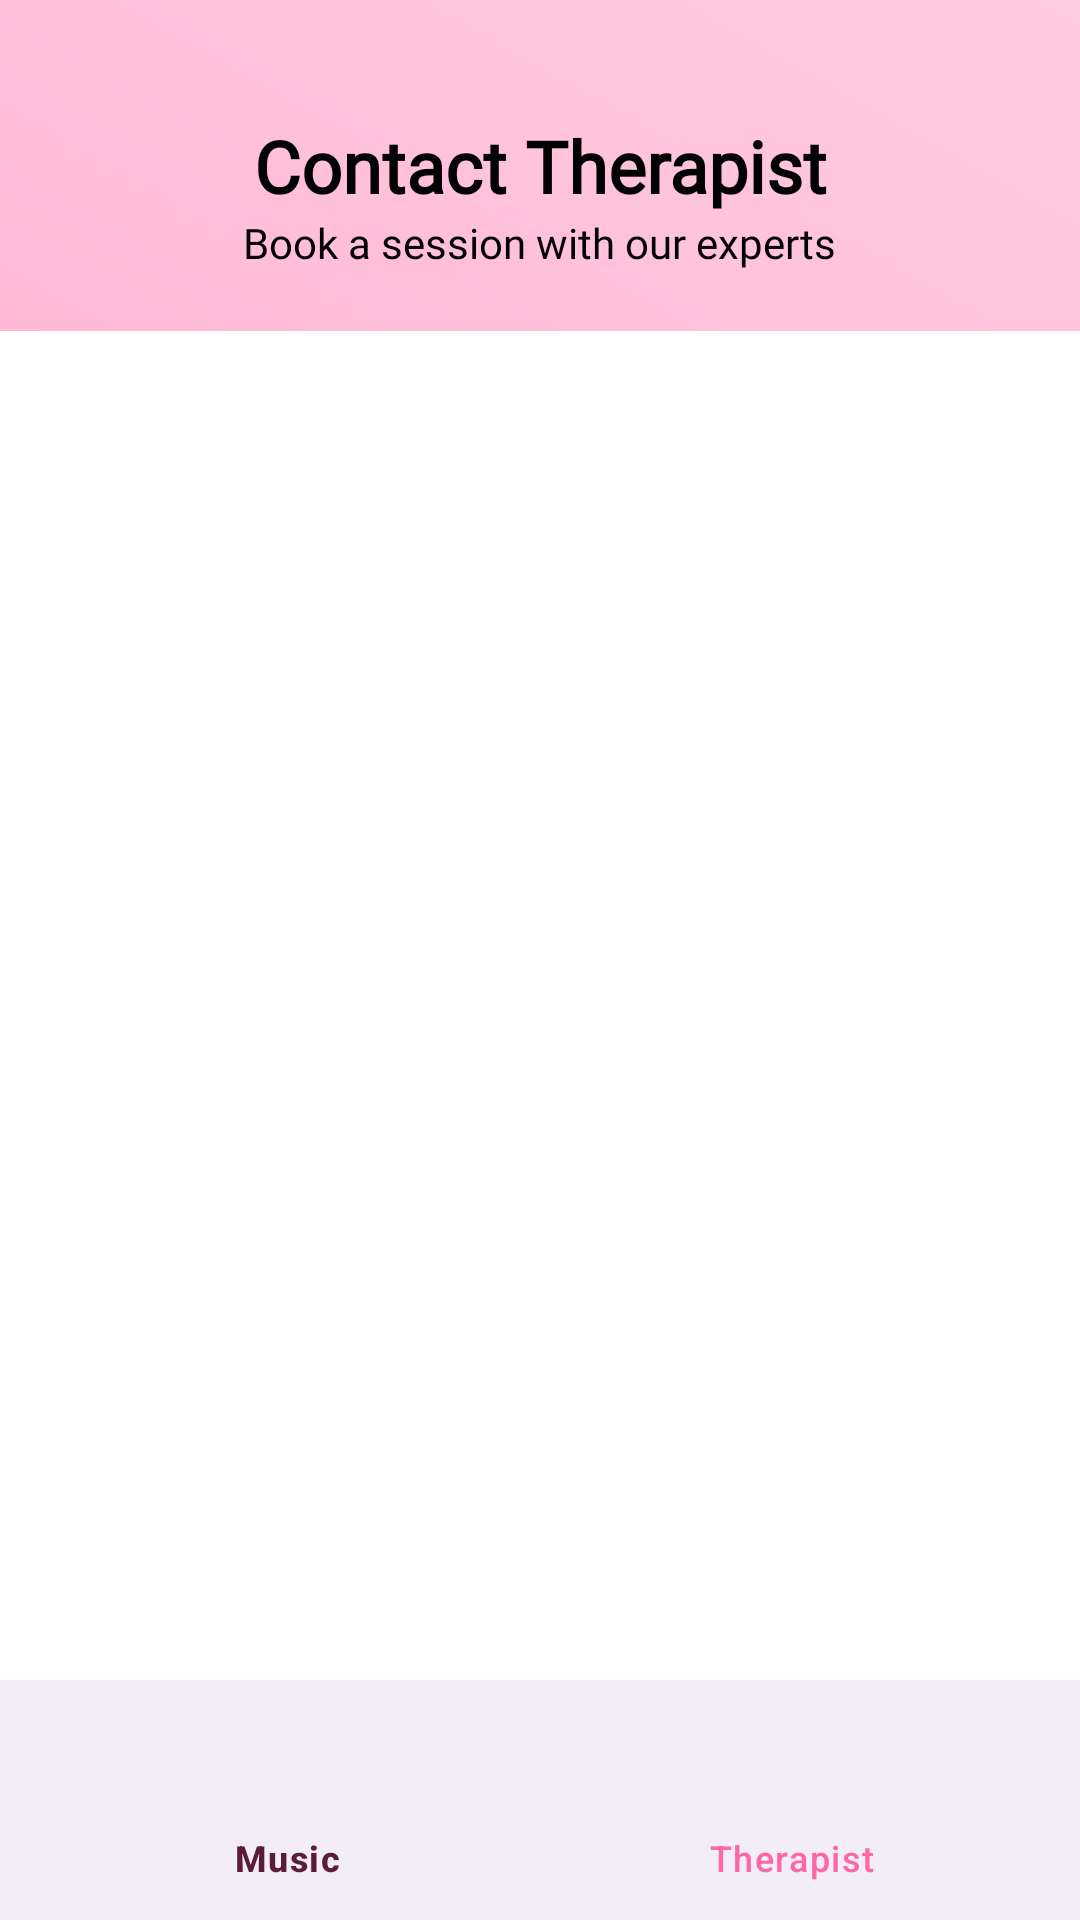

Android layout source for this screen:
<!-- AndroidManifest.xml: application theme Theme.MusicApp -->
<!-- res/layout/activity_consultant_list.xml -->
<?xml version="1.0" encoding="utf-8"?>
<androidx.constraintlayout.widget.ConstraintLayout
    xmlns:android="http://schemas.android.com/apk/res/android"
    xmlns:app="http://schemas.android.com/apk/res-auto"
    xmlns:tools="http://schemas.android.com/tools"
    android:id="@+id/main"
    android:layout_width="match_parent"
    android:layout_height="match_parent"
    android:background="@drawable/gradient_bg_medium"
    tools:context=".features.patient.activities.ConsultantListActivity">

    <androidx.constraintlayout.widget.ConstraintLayout
        android:id="@+id/constraintLayout"
        android:layout_width="match_parent"
        android:layout_height="wrap_content"
        android:padding="20dp"
        app:layout_constraintStart_toStartOf="parent"
        app:layout_constraintTop_toTopOf="parent">

        <TextView
            android:id="@+id/contact_therapist"
            android:layout_width="wrap_content"
            android:layout_height="wrap_content"
            android:ellipsize="end"
            android:fontFamily="@font/roboto_medium"
            android:singleLine="true"
            android:text="@string/contact_therapist"
            android:textColor="@color/black"
            android:textSize="24sp"
            android:textStyle="bold"
            app:layout_constraintBottom_toBottomOf="parent"
            app:layout_constraintEnd_toEndOf="parent"
            app:layout_constraintHorizontal_bias="0.5"
            app:layout_constraintStart_toStartOf="parent"
            app:layout_constraintTop_toTopOf="parent"
            app:layout_constraintVertical_bias="0.5" />

        <TextView
            android:layout_width="wrap_content"
            android:layout_height="wrap_content"
            android:layout_alignParentStart="true"
            android:fontFamily="@font/roboto"
            android:text="@string/book_a_session_with_our_experts"
            android:textColor="@color/black"
            android:textSize="14sp"
            app:layout_constraintEnd_toEndOf="parent"
            app:layout_constraintHorizontal_bias="0.5"
            app:layout_constraintStart_toStartOf="parent"
            app:layout_constraintTop_toBottomOf="@+id/contact_therapist" />


    </androidx.constraintlayout.widget.ConstraintLayout>

    <androidx.recyclerview.widget.RecyclerView
        android:id="@+id/recyc_consultant_list"
        android:layout_width="match_parent"
        android:layout_height="0dp"
        android:background="@color/white"
        app:layout_constraintBottom_toTopOf="@+id/bottomNavigationView"
        app:layout_constraintEnd_toEndOf="parent"
        app:layout_constraintHorizontal_bias="1.0"
        app:layout_constraintStart_toStartOf="parent"
        app:layout_constraintTop_toBottomOf="@+id/constraintLayout"
        app:layout_constraintVertical_bias="0" />

    <com.google.android.material.bottomnavigation.BottomNavigationView
        android:id="@+id/bottomNavigationView"
        android:layout_width="0dp"
        android:layout_height="wrap_content"
        app:itemIconTint="@color/nav_item_selector"
        app:itemTextColor="@color/nav_item_selector"
        app:labelVisibilityMode="labeled"
        app:layout_constraintBottom_toBottomOf="parent"
        app:layout_constraintEnd_toEndOf="parent"
        app:layout_constraintStart_toStartOf="parent"
        app:menu="@menu/bottom_nav_menu" />

</androidx.constraintlayout.widget.ConstraintLayout>
<!-- resources referenced by this layout -->
<resources>
  <color name="black">#FF000000</color>
  <color name="white">#FFFFFFFF</color>
  <!-- drawable gradient_bg_medium (drawable) -->
  <?xml version="1.0" encoding="utf-8"?>
  <shape xmlns:android="http://schemas.android.com/apk/res/android" android:shape="rectangle">
      <gradient
          android:startColor="@color/color_primary_500"
          android:endColor="@color/color_primary_200"
          android:angle="45" />          
  </shape>
  <string name="book_a_session_with_our_experts">Book a session with our experts</string>
  <string name="contact_therapist">Contact Therapist</string>
  <style name="Theme.MusicApp" parent="Base.Theme.MusicApp" />
  <color name="color_primary_500">#FF99C3</color>
  <color name="color_primary_200">#FFCCE1</color>
  <style name="Base.Theme.MusicApp" parent="Theme.Material3.DayNight.NoActionBar">
  
          
          <item name="colorPrimary">@color/color_primary_700</item>
          <item name="colorOnPrimary">@color/white</item>
  
          
          <item name="colorSurface">@color/color_background</item>
  
          
          <item name="android:windowBackground">@color/color_background</item>
          <item name="android:statusBarColor">@color/color_primary_900</item>
          <item name="android:navigationBarColor">@color/color_primary_200</item>
      </style>
  <color name="color_primary_700">#FF80B4</color>
  <color name="color_background">#FFF7F9</color>
  <color name="color_primary_900">#FF66A5</color>
</resources>
